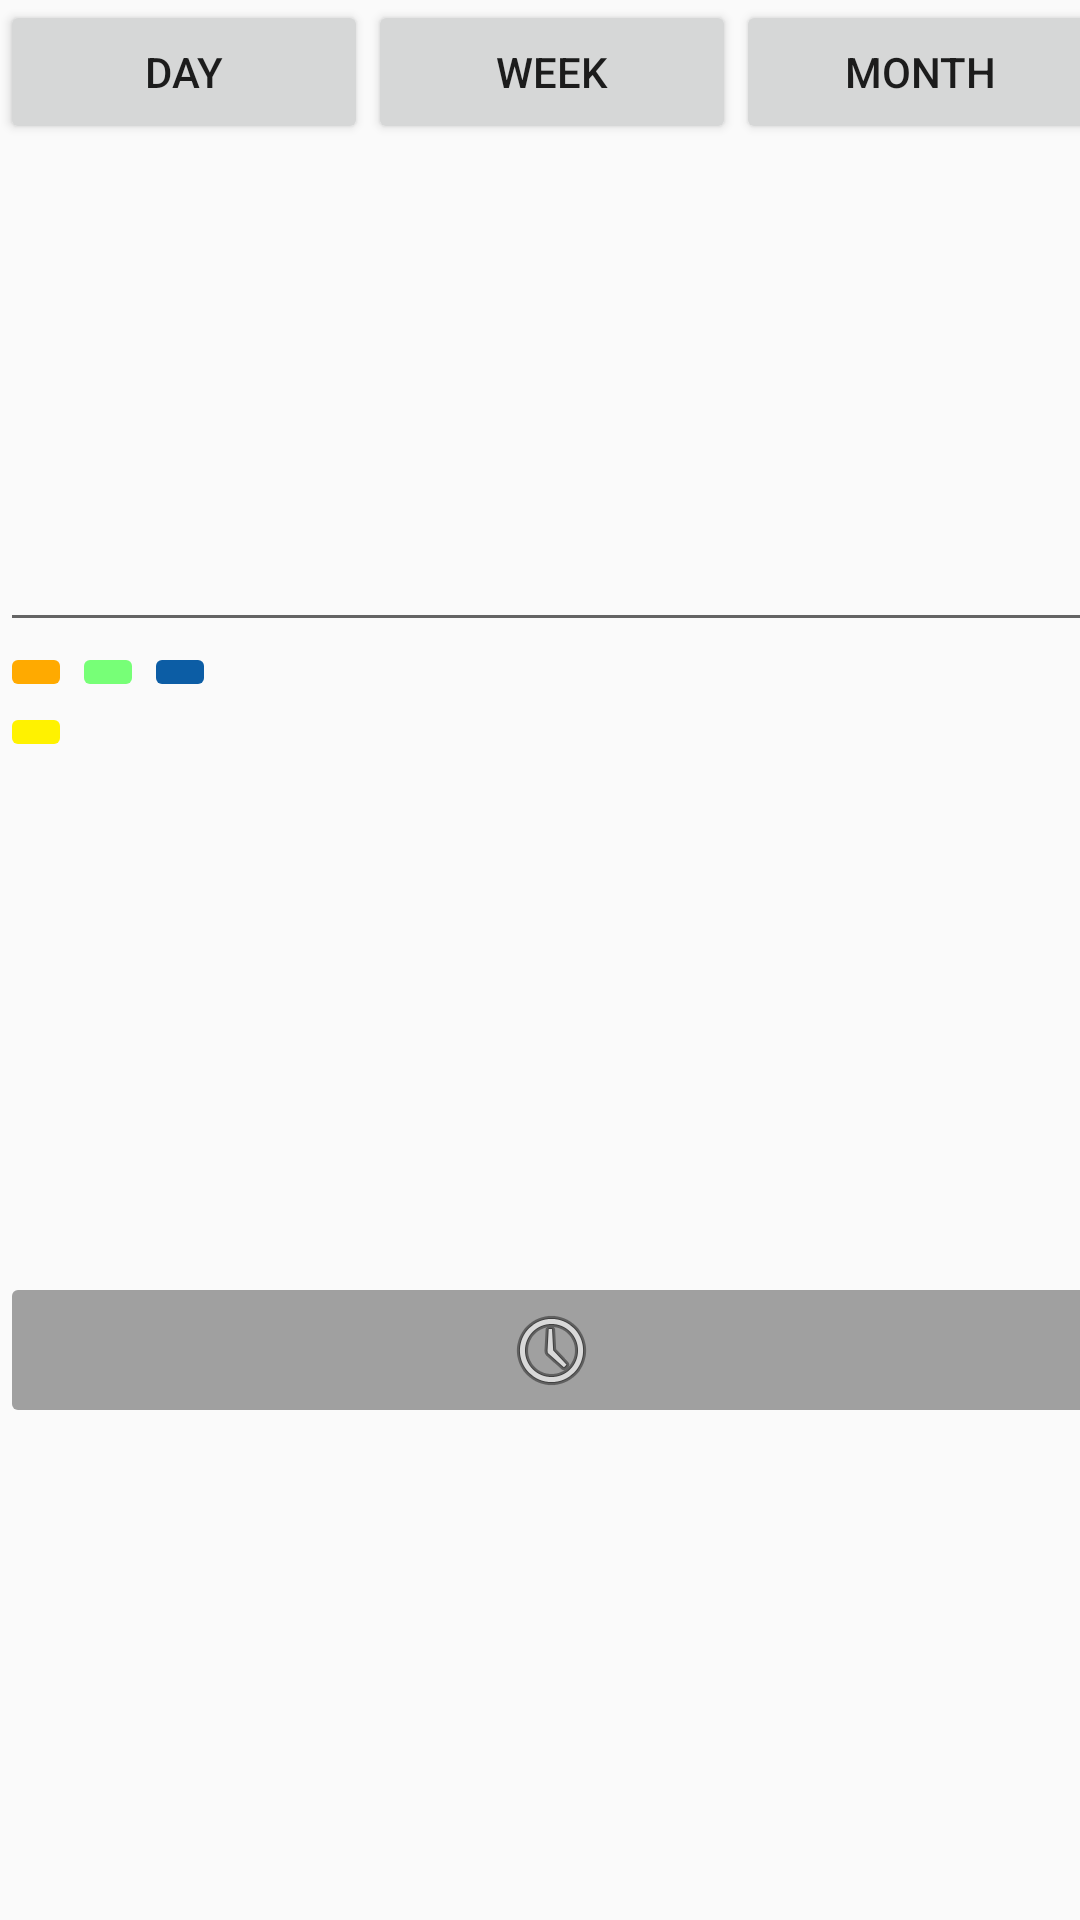

Produce the Android XML layout that renders to this screen, including the resource entries it uses.
<!-- AndroidManifest.xml: application theme AppTheme -->
<!-- res/layout/activity_main.xml -->
<?xml version="1.0" encoding="utf-8"?>
<android.support.constraint.ConstraintLayout xmlns:android="http://schemas.android.com/apk/res/android"
    xmlns:app="http://schemas.android.com/apk/res-auto"
    xmlns:tools="http://schemas.android.com/tools"
    android:layout_width="match_parent"
    android:layout_height="match_parent"
    android:visibility="visible"
    tools:context="com.example.casek.beta01.MainActivity">

    <LinearLayout
        android:id="@+id/linear_main_horizontal_main"
        android:layout_width="368dp"
        android:layout_height="495dp"
        android:orientation="vertical"
        android:weightSum="1"
        tools:layout_editor_absoluteX="8dp"
        tools:layout_editor_absoluteY="8dp">

        <LinearLayout
            android:id="@+id/linear_main_vertical_btn_date"
            android:layout_width="match_parent"
            android:layout_height="wrap_content"
            tools:layout_editor_absoluteX="8dp"
            tools:layout_editor_absoluteY="8dp">

            <Button
                android:id="@+id/btn_main_day"
                android:layout_width="0dp"
                android:layout_height="wrap_content"
                android:layout_weight="1"
                android:text="@string/btn_value_main_day"

                />

            <Button
                android:id="@+id/btn_main_week"
                android:layout_width="0dp"
                android:layout_height="wrap_content"
                android:layout_weight="1"
                android:text="@string/btn_value_main_week" />


            <Button
                android:id="@+id/btn_main_month"
                android:layout_width="0dp"
                android:layout_height="wrap_content"
                android:layout_weight="1"
                android:text="@string/btn_value_main_month" />

        </LinearLayout>

        <EditText
            android:id="@+id/editText"
            android:layout_width="match_parent"
            android:layout_height="166dp"
            android:ems="10"
            android:inputType="textMultiLine" />

        <TableLayout
            android:layout_width="match_parent"
            android:layout_height="210dp"
            android:baselineAligned="false"
            android:orientation="horizontal"
            tools:layout_editor_absoluteX="8dp"
            tools:layout_editor_absoluteY="8dp">

            <TableRow
                android:layout_width="wrap_content"
                android:layout_height="match_parent"

                >

                <ImageButton
                    android:id="@+id/btn_main_work"
                    android:layout_width="wrap_content"
                    android:layout_height="wrap_content"
                    android:backgroundTint="@color/work"
                    app:srcCompat="@mipmap/ic_launcher" />

                <ImageButton
                    android:id="@+id/btn_main_sport"
                    android:layout_width="wrap_content"
                    android:layout_height="wrap_content"
                    android:backgroundTint="@color/sport"
                    app:srcCompat="@mipmap/ic_launcher" />

                <ImageButton
                    android:id="@+id/btn_main_social"
                    android:layout_width="match_parent"
                    android:layout_height="wrap_content"
                    android:backgroundTint="@color/social"
                    app:srcCompat="@mipmap/ic_launcher" />
            </TableRow>

            <TableRow
                android:layout_width="match_parent"
                android:layout_height="match_parent"
                android:orientation="vertical">

                <ImageButton
                    android:id="@+id/btn_main_school"
                    android:layout_width="wrap_content"
                    android:layout_height="wrap_content"
                    android:backgroundTint="@color/school"
                    app:srcCompat="@mipmap/ic_launcher" />


            </TableRow>

        </TableLayout>

        <ImageButton
            android:id="@+id/btn_main_add"
            android:layout_width="match_parent"
            android:layout_height="wrap_content"
            android:backgroundTint="@color/add_time"
            app:srcCompat="@android:drawable/ic_menu_recent_history" />

    </LinearLayout>

</android.support.constraint.ConstraintLayout>
<!-- resources referenced by this layout -->
<resources>
  <color name="add_time">#A0A0A0</color>
  <color name="school">#FFF200</color>
  <color name="social">#0C5DA5</color>
  <color name="sport">#77FF77</color>
  <color name="work">#FFAA00</color>
  <string name="btn_value_main_day">Day</string>
  <string name="btn_value_main_month">Month</string>
  <string name="btn_value_main_week">Week</string>
  <style name="AppTheme" parent="Theme.AppCompat.Light.DarkActionBar">
          
          <item name="colorPrimary">@color/colorPrimary</item>
          <item name="colorPrimaryDark">@color/colorPrimaryDark</item>
          <item name="colorAccent">@color/colorAccent</item>
      </style>
  <color name="colorPrimary">#3F51B5</color>
  <color name="colorPrimaryDark">#303F9F</color>
  <color name="colorAccent">#FF4081</color>
</resources>
